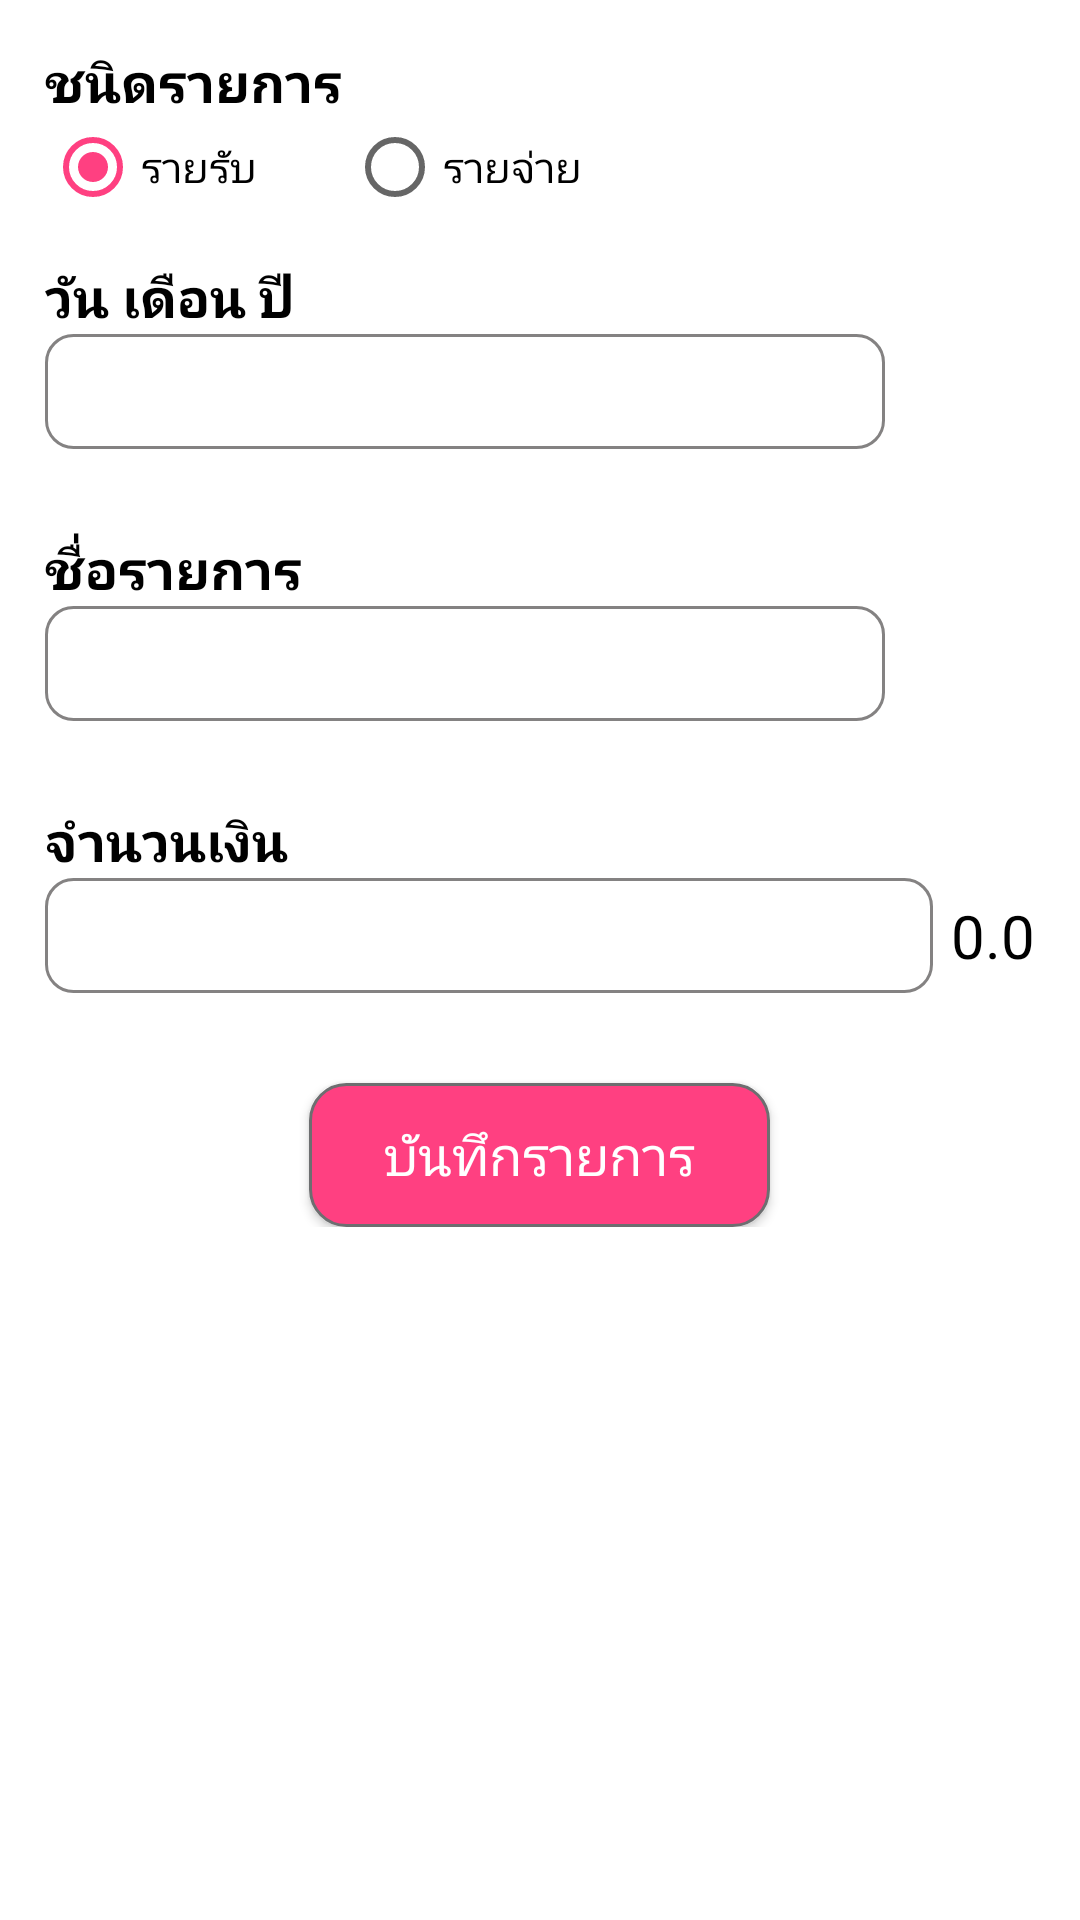

This screen was rendered from an Android layout file. Write that file and the resources it references.
<!-- AndroidManifest.xml: application theme AppTheme -->
<!-- res/layout/content_input_ic_exp_data.xml -->
<?xml version="1.0" encoding="utf-8"?>
<android.support.v4.widget.NestedScrollView
    xmlns:android="http://schemas.android.com/apk/res/android"
    xmlns:app="http://schemas.android.com/apk/res-auto"
    xmlns:tools="http://schemas.android.com/tools"
    android:layout_width="match_parent"
    android:layout_height="match_parent"
    android:background="#fff"
    app:layout_behavior="@string/appbar_scrolling_view_behavior"
    tools:context=".activity.InputIcExpDataActivity"
    tools:showIn="@layout/activity_input_ic_exp_data">

    <LinearLayout
        android:layout_width="match_parent"
        android:layout_height="match_parent"
        android:orientation="vertical">

        <TextView
            android:layout_width="wrap_content"
            android:layout_height="wrap_content"
            android:text="ชนิดรายการ"
            android:textColor="#000"
            android:textSize="18sp"
            android:textStyle="bold"
            android:layout_marginLeft="15dp"
            android:layout_marginTop="15dp"/>
        <RadioGroup
            android:id="@+id/radio_group"
            android:layout_width="match_parent"
            android:layout_height="wrap_content"
            android:layout_marginLeft="15dp"
            android:orientation="horizontal">
            <RadioButton
                android:id="@+id/radio_income"
                android:layout_width="wrap_content"
                android:layout_height="wrap_content"
                android:layout_marginRight="30dp"
                android:text="รายรับ"
                android:checked="true"/>
            <RadioButton
                android:id="@+id/radio_expense"
                android:layout_width="wrap_content"
                android:layout_height="wrap_content"
                android:text="รายจ่าย"/>
        </RadioGroup>

        
        <TextView
            android:layout_width="wrap_content"
            android:layout_height="wrap_content"
            android:text="วัน เดือน ปี"
            android:textColor="#000"
            android:textSize="18sp"
            android:textStyle="bold"
            android:layout_marginLeft="15dp"
            android:layout_marginTop="15dp"/>
        <LinearLayout
            android:layout_width="match_parent"
            android:layout_height="wrap_content"
            android:orientation="horizontal"
            android:paddingLeft="15dp"
            android:paddingRight="15dp">
            <EditText
                android:id="@+id/edit_date"
                android:layout_width="0dp"
                android:layout_height="wrap_content"
                android:layout_weight="1"
                android:inputType="textPersonName"
                android:imeOptions="actionNext"
                android:background="@drawable/edit_shape_border"/>
            <ImageView
                android:id="@+id/image_date"
                android:layout_width="50dp"
                android:layout_height="50dp"
                android:src="@drawable/ic_add_box"
                android:tint="#d60606"
                android:layout_marginBottom="9dp"
                android:layout_gravity="center_vertical"/>
        </LinearLayout>

        
        <TextView
            android:layout_width="wrap_content"
            android:layout_height="wrap_content"
            android:text="ชื่อรายการ"
            android:textColor="#000"
            android:textSize="18sp"
            android:textStyle="bold"
            android:layout_marginLeft="15dp"
            android:layout_marginTop="7dp"/>
        <LinearLayout
            android:layout_width="match_parent"
            android:layout_height="wrap_content"
            android:orientation="horizontal"
            android:paddingLeft="15dp"
            android:paddingRight="15dp">
            <EditText
                android:id="@+id/edit_titleList"
                android:layout_width="0dp"
                android:layout_height="wrap_content"
                android:layout_weight="1"
                android:inputType="textPersonName"
                android:imeOptions="actionNext"
                android:background="@drawable/edit_shape_border"/>
            <ImageView
                android:id="@+id/image_titleList"
                android:layout_width="50dp"
                android:layout_height="50dp"
                android:src="@drawable/ic_add_box"
                android:tint="#d60606"
                android:layout_marginBottom="9dp"
                android:layout_gravity="center_vertical"/>
        </LinearLayout>

        
        <TextView
            android:layout_width="wrap_content"
            android:layout_height="wrap_content"
            android:text="จำนวนเงิน"
            android:textColor="#000"
            android:textSize="18sp"
            android:textStyle="bold"
            android:layout_marginLeft="15dp"
            android:layout_marginTop="7dp"/>
        <LinearLayout
            android:layout_width="match_parent"
            android:layout_height="wrap_content"
            android:orientation="horizontal"
            android:paddingLeft="15dp"
            android:paddingRight="15dp">
            <EditText
                android:id="@+id/edit_amount"
                android:layout_width="0dp"
                android:layout_height="wrap_content"
                android:layout_weight="1"
                android:inputType="numberDecimal"
                android:imeOptions="actionDone"
                android:background="@drawable/edit_shape_border"/>
            <TextView
                android:layout_width="wrap_content"
                android:layout_height="wrap_content"
                android:text="0.0"
                android:textColor="#000"
                android:textSize="20sp"
                android:layout_marginLeft="6dp"
                android:layout_gravity="center_vertical"/>
        </LinearLayout>

        <Button
            android:id="@+id/button_save"
            android:layout_width="wrap_content"
            android:layout_height="wrap_content"
            android:layout_gravity="center_horizontal"
            android:layout_marginTop="30dp"
            android:background="@drawable/state_button_red"
            android:textColor="@drawable/text_state"
            android:text="บันทึกรายการ"
            android:textSize="18sp"/>

    </LinearLayout>

</android.support.v4.widget.NestedScrollView>
<!-- res/layout/activity_input_ic_exp_data.xml (included above) -->
<?xml version="1.0" encoding="utf-8"?>
<android.support.design.widget.CoordinatorLayout xmlns:android="http://schemas.android.com/apk/res/android"
    xmlns:app="http://schemas.android.com/apk/res-auto"
    xmlns:tools="http://schemas.android.com/tools"
    android:layout_width="match_parent"
    android:layout_height="match_parent"
    tools:context=".activity.InputIcExpDataActivity">

    <android.support.design.widget.AppBarLayout
        android:layout_width="match_parent"
        android:layout_height="wrap_content"
        android:theme="@style/AppTheme.AppBarOverlay">

        <android.support.v7.widget.Toolbar
            android:id="@+id/toolbar"
            android:layout_width="match_parent"
            android:layout_height="?attr/actionBarSize"
            android:background="?attr/colorPrimary"
            app:popupTheme="@style/AppTheme.PopupOverlay" />

    </android.support.design.widget.AppBarLayout>

    <include layout="@layout/content_input_ic_exp_data" />

    

</android.support.design.widget.CoordinatorLayout>
<!-- resources referenced by this layout -->
<resources>
  <dimen name="fab_margin">16dp</dimen>
  <!-- drawable edit_shape_border (drawable) -->
  <?xml version="1.0" encoding="utf-8"?>
  <shape xmlns:android="http://schemas.android.com/apk/res/android"
      android:shape="rectangle">
      <stroke android:color="#848282" android:width="1dp"/>
      <corners android:radius="9dp"/>
      <padding android:top="7dp" android:right="8dp"
          android:bottom="7dp" android:left="8dp"/>
  </shape>
  <!-- drawable state_button_red (drawable) -->
  <?xml version="1.0" encoding="utf-8"?>
  <selector xmlns:android="http://schemas.android.com/apk/res/android"
      android:enterFadeDuration="500"
      android:exitFadeDuration="500">
      <item android:state_pressed="true">
          <shape android:shape="rectangle">
              <corners android:radius="12dp"/>
              <solid android:color="@color/button_red_press"/>
              <padding
                  android:top="10dp" android:bottom="10dp"
                  android:left="25dp" android:right="25dp"/>
              <stroke android:color="#def" android:width="1dp"/>
          </shape>
      </item>
      <item>
          <shape android:shape="rectangle">
              <corners android:radius="12dp"/>
              <solid android:color="@color/button_red_normal"/>
              <padding
                  android:top="10dp" android:bottom="10dp"
                  android:left="25dp" android:right="25dp"/>
              <stroke android:color="#6d6e70" android:width="1dp"/>
          </shape>
      </item>
  </selector>
  <!-- drawable text_state (drawable) -->
  <?xml version="1.0" encoding="utf-8"?>
  <selector xmlns:android="http://schemas.android.com/apk/res/android">
      <item android:state_pressed="true"
          android:color="#63e6e2e2"/>
      <item android:color="#ffffff"/>
  </selector>
  <style name="AppTheme.AppBarOverlay" parent="ThemeOverlay.AppCompat.Dark.ActionBar" />
  <style name="AppTheme.PopupOverlay" parent="ThemeOverlay.AppCompat.Light" />
  <style name="AppTheme" parent="Theme.AppCompat.Light.DarkActionBar">
          
          <item name="colorPrimary">@color/colorPrimary</item>
          <item name="colorPrimaryDark">@color/colorPrimaryDark</item>
          <item name="colorAccent">@color/colorAccent</item>
      </style>
  <color name="button_red_press">#80000000</color>
  <color name="button_red_normal">#FF4081</color>
  <color name="colorPrimary">#3F51B5</color>
  <color name="colorPrimaryDark">#303F9F</color>
  <color name="colorAccent">#FF4081</color>
</resources>
